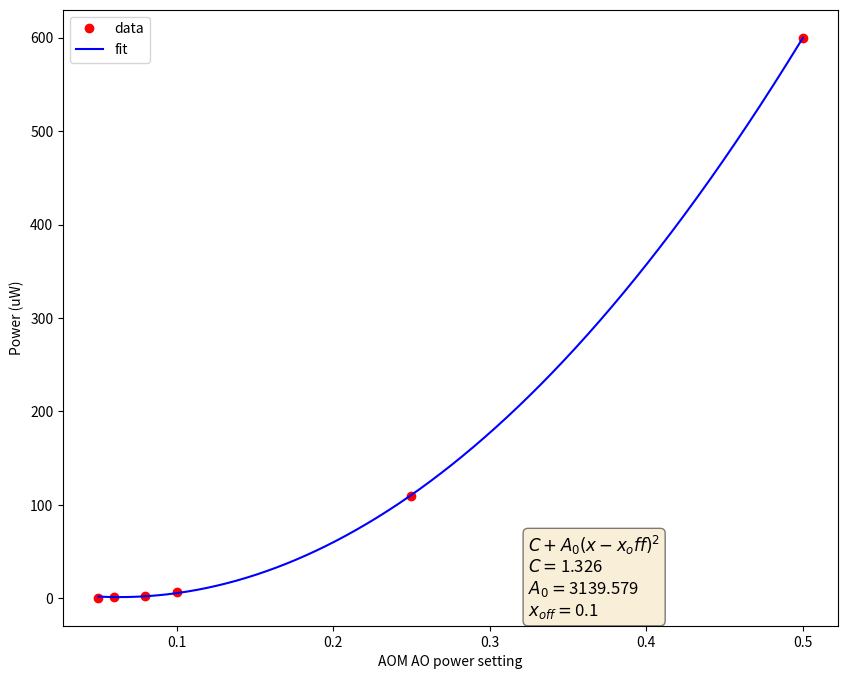

Python code for this plot:
# -*- coding: utf-8 -*-
"""
Created on Wed Nov  6 15:25:31 2019
scrap program just to fit a parabola and find a maximum position

[redacted]
"""
import matplotlib.pyplot as plt
from scipy.optimize import curve_fit
import numpy


def parabola(x, offset, amplitude, opti_param):
    return offset + amplitude * (x - opti_param)**2 

def fit_parabola(x, y, init_guess_list):
    
    popt,pcov = curve_fit(parabola, x, y,
                          p0=init_guess_list) 
    
    return popt

 # %%

voltages = [ 0.5, 0.25, 0.1, 0.08, 0.06, 0.05]
counts = [ 600, 110, 6.8, 3, 1.1, 0.65]
init_guess_list = [0, 1000, 0]

popt = fit_parabola(voltages, counts, init_guess_list)

fig, ax = plt.subplots(1, 1, figsize=(10, 8))
ax.plot(voltages, counts, 'ro', label = 'data')
ax.set_xlabel('AOM AO power setting')
ax.set_ylabel('Power (uW)') 
linspace_time = numpy.linspace(voltages[-1], voltages[0], num=1000)
ax.plot(linspace_time, parabola(linspace_time,*popt), 'b-', label = 'fit')

text = '\n'.join((r'$C + A_0 (x - x_off)^2$',
                      r'$C = $' + '%.3f'%(popt[0]),
                      r'$A_0 = $' + '%.3f'%(popt[1]),
                      r'$x_{off} = $' + '%.1f'%(popt[2])))

props = dict(boxstyle="round", facecolor="wheat", alpha=0.5)
ax.text(0.60, 0.15, text, transform=ax.transAxes, fontsize=12,
                        verticalalignment="top", bbox=props)
ax.legend() 
fig.canvas.draw()
fig.canvas.flush_events()